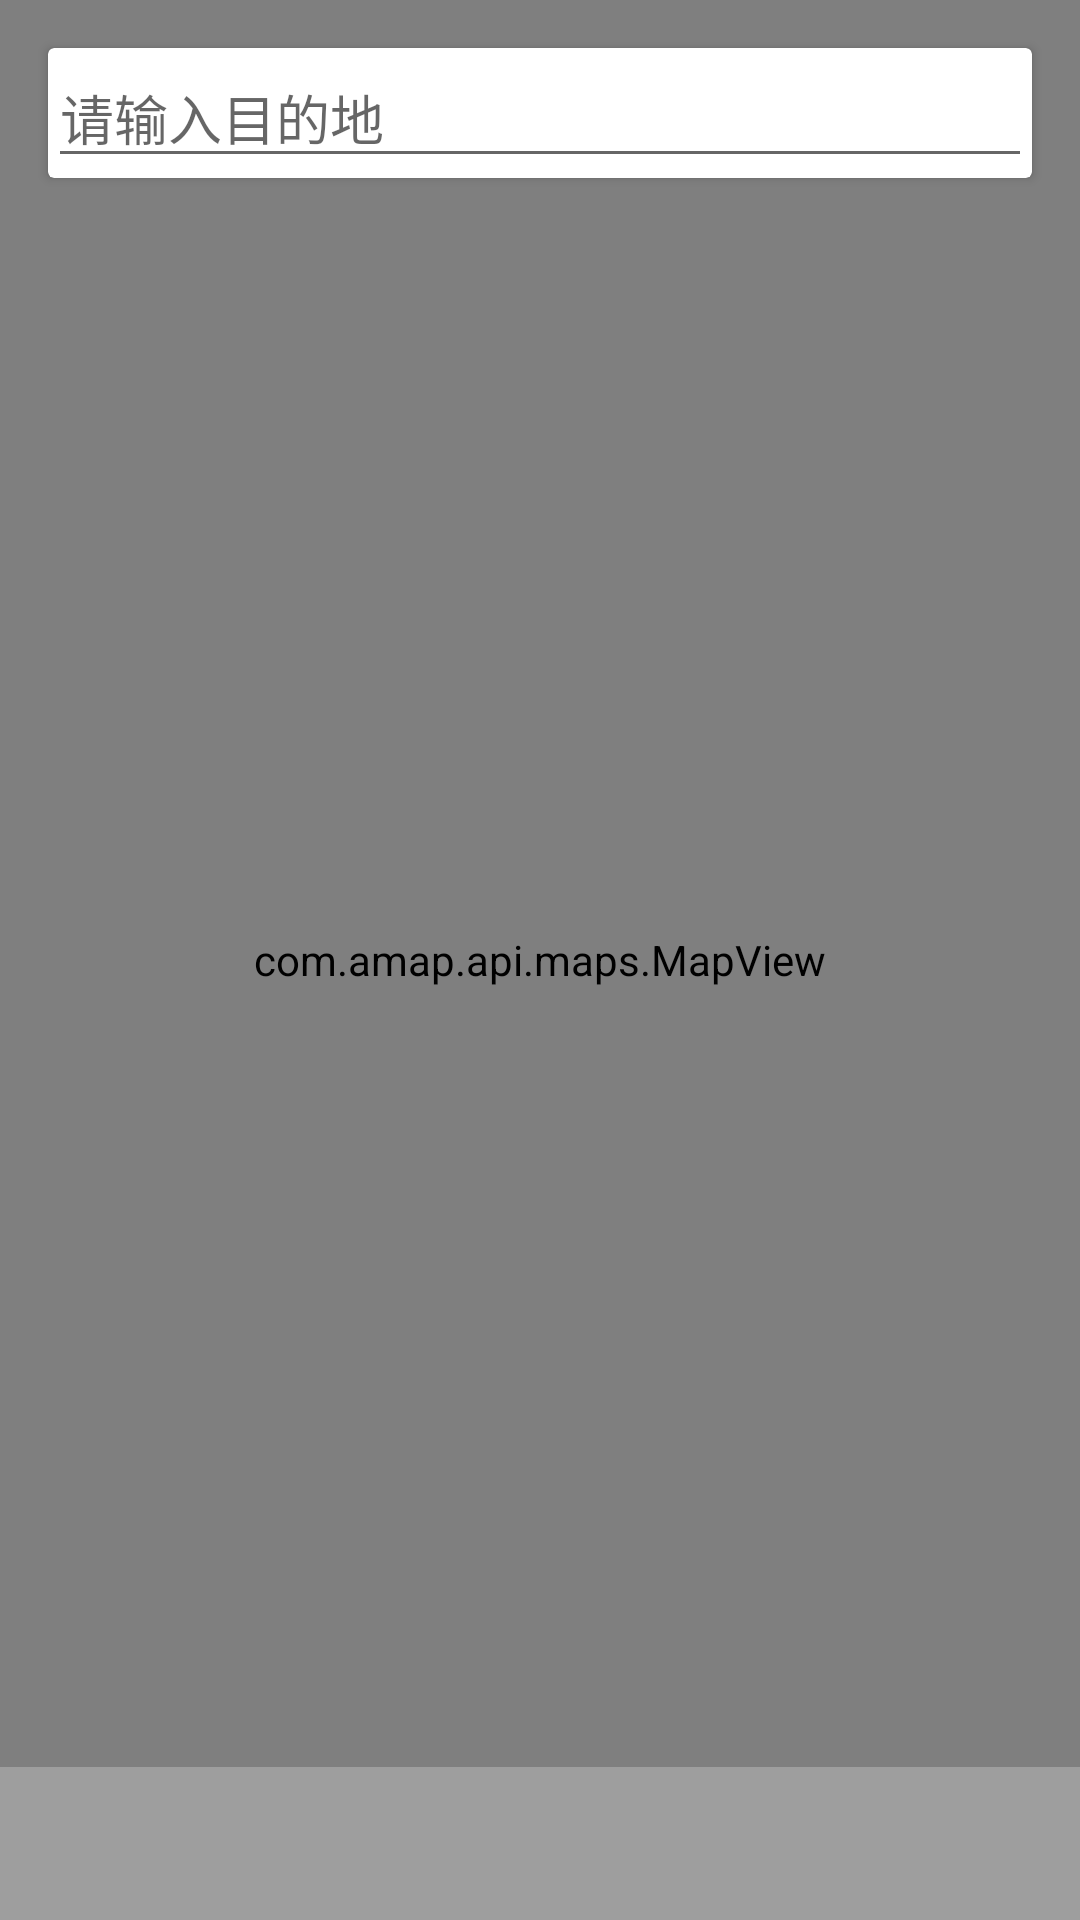

Here is an Android app screen rendered from its layout file. Give the layout XML and the strings, colors and styles it references.
<!-- AndroidManifest.xml: application theme AppTheme -->
<!-- res/layout/activity_choose_site.xml -->
<?xml version="1.0" encoding="utf-8"?>
<FrameLayout xmlns:android="http://schemas.android.com/apk/res/android"
    xmlns:tools="http://schemas.android.com/tools"
    android:layout_width="match_parent"
    android:layout_height="match_parent"
    tools:context="com.fengniao.remind.ui.activity.ChooseSiteActivity">

    <com.amap.api.maps.MapView
        android:id="@+id/map_view"
        android:layout_width="match_parent"
        android:layout_height="match_parent" />

    <TextView
        android:id="@+id/text_address"
        android:layout_width="match_parent"
        android:layout_height="wrap_content"
        android:layout_gravity="bottom"
        android:background="#55dcdcdc"
        android:gravity="center"
        android:padding="@dimen/view_margin"
        android:textColor="@android:color/white" />

    <ImageView
        android:id="@+id/img_marker"
        android:layout_width="wrap_content"
        android:layout_height="wrap_content"
        android:layout_gravity="center"
        android:src="@drawable/icon_marker_red"
        android:visibility="gone" />

    <LinearLayout
        android:layout_width="match_parent"
        android:layout_height="wrap_content"
        android:orientation="vertical">

        <android.support.v7.widget.CardView
            android:layout_width="match_parent"
            android:layout_height="wrap_content"
            android:layout_margin="@dimen/view_margin">

            <EditText
                android:id="@+id/edit_search"
                android:layout_width="match_parent"
                android:layout_height="wrap_content"
                android:hint="请输入目的地" />

        </android.support.v7.widget.CardView>


        <include layout="@layout/popup_search_list" />

    </LinearLayout>


    <ImageView
        android:id="@+id/my_location"
        android:layout_width="wrap_content"
        android:layout_height="wrap_content"
        android:layout_gravity="bottom|left"
        android:layout_marginBottom="60dp"
        android:layout_marginLeft="@dimen/view_margin"
        android:background="@drawable/bg_my_location"
        android:padding="@dimen/view_margin"
        android:src="@drawable/icon_my_location" />


</FrameLayout>
<!-- res/layout/popup_search_list.xml (included above) -->
<?xml version="1.0" encoding="utf-8"?>
<LinearLayout xmlns:android="http://schemas.android.com/apk/res/android"
    android:layout_width="match_parent"
    android:layout_height="wrap_content"
    android:orientation="vertical">

    <android.support.v7.widget.RecyclerView
        android:id="@+id/search_list"
        android:layout_width="match_parent"
        android:layout_height="wrap_content"
        android:visibility="gone" />

</LinearLayout>
<!-- resources referenced by this layout -->
<resources>
  <dimen name="view_margin">16dp</dimen>
  <!-- drawable icon_marker_red: png bitmap (drawable-xhdpi, 1678 bytes) -->
  <style name="AppTheme" parent="Theme.AppCompat.Light.DarkActionBar">
          
          <item name="colorPrimary">@color/colorPrimary</item>
          <item name="colorPrimaryDark">@color/colorPrimaryDark</item>
          <item name="colorAccent">@color/colorAccent</item>
      </style>
  <!-- not gathered from this repository: default colours our renderer supplied (Android Studio template values) -->
  <color name="colorPrimary">#FF6200EE</color>
  <color name="colorPrimaryDark">#FF3700B3</color>
  <color name="colorAccent">#FF03DAC5</color>
</resources>
